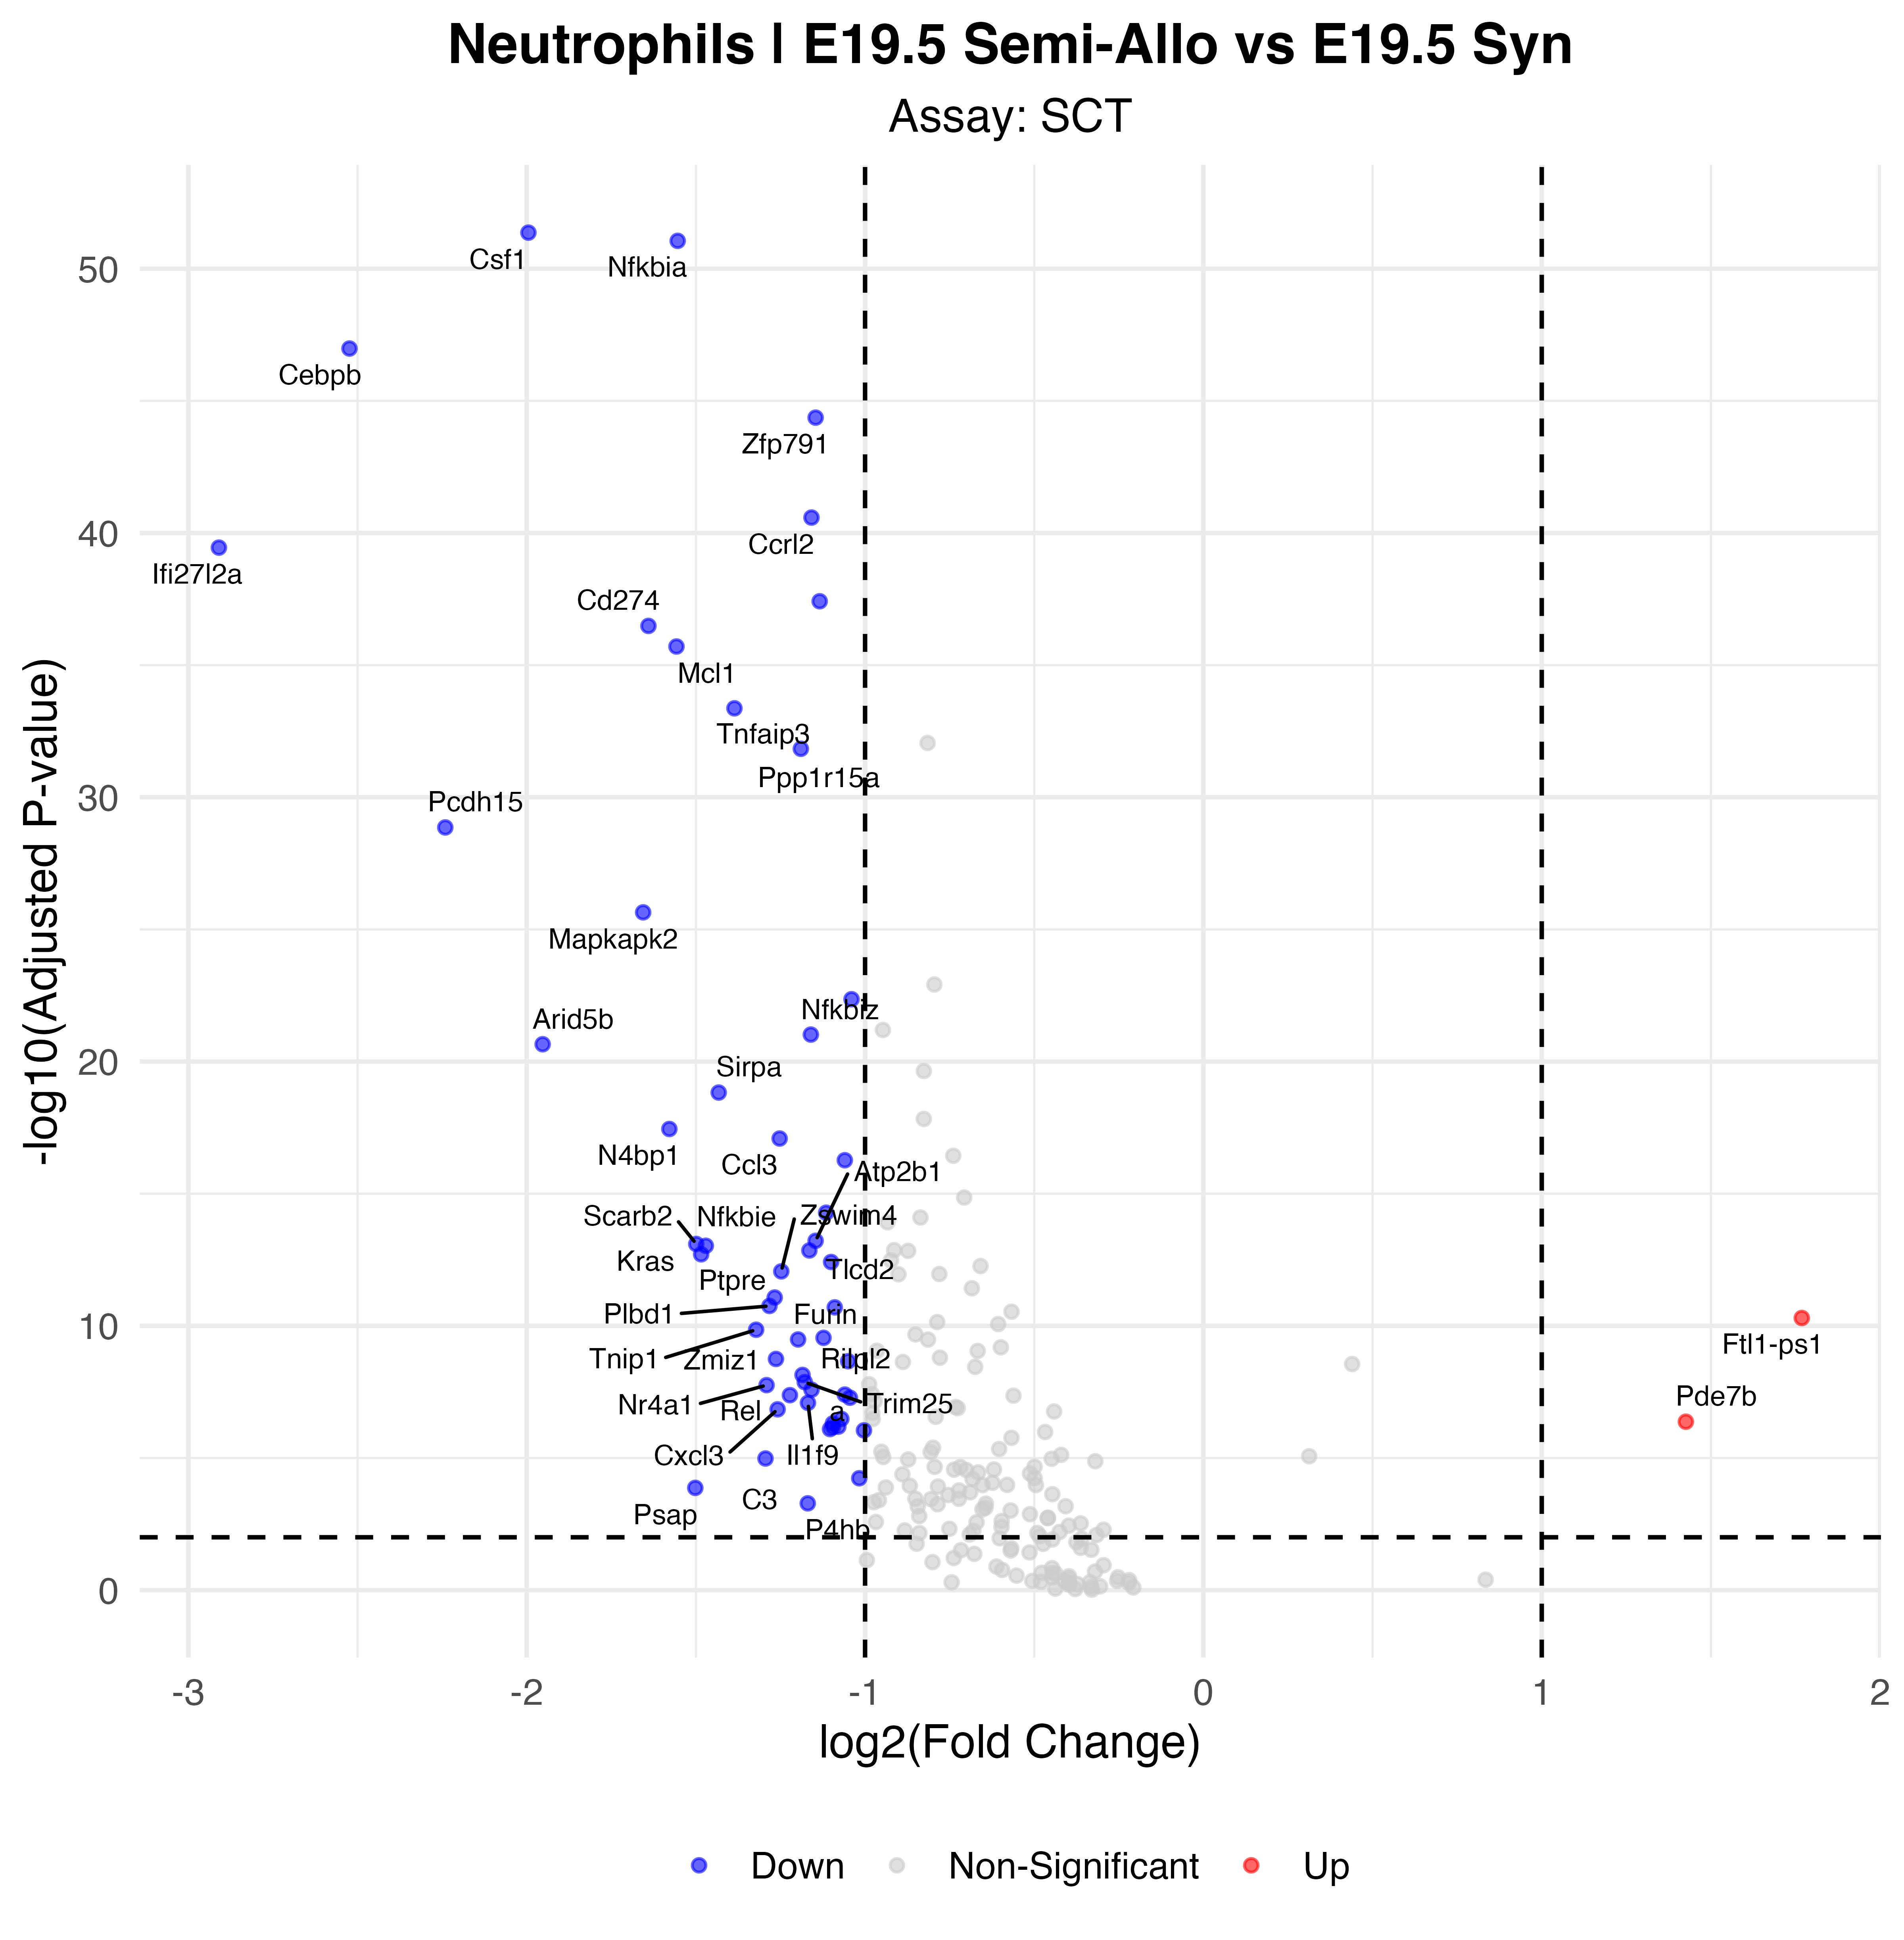

Source data for this figure (header and first rows):
p_val, avg_log2FC, pct.1, pct.2, p_val_adj, gene, p_val_adj_plot, Significance
2.45566061585211e-56, -1.995, 0.349, 0.809, 4.31508683417532e-52, Csf1, 4.31508683417532e-52, Down
5.02935862589687e-56, -1.554, 0.517, 0.885, 8.83758897742598e-52, Nfkbia, 8.83758897742598e-52, Down
5.95721754775957e-52, -2.524, 0.137, 0.582, 1.04680226749231e-47, Cebpb, 1.04680226749231e-47, Down
2.45613212075837e-49, -1.146, 0.483, 0.956, 4.3159153625966e-45, Zfp791, 4.3159153625966e-45, Down
1.48374617890863e-45, -1.158, 0.595, 0.922, 2.60723878557824e-41, Ccrl2, 2.60723878557824e-41, Down
2.03418318327964e-44, -2.91, 0.095, 0.479, 3.57446668965898e-40, Ifi27l2a, 3.57446668965898e-40, Down
2.17789814449216e-42, -1.134, 0.73, 0.932, 3.82700261950162e-38, H2-D1, 3.82700261950162e-38, Down
1.86562099658658e-41, -1.64, 0.263, 0.682, 3.27826921520194e-37, Cd274, 3.27826921520194e-37, Down
1.12351788547805e-40, -1.557, 0.394, 0.753, 1.97424562836202e-36, Mcl1, 1.97424562836202e-36, Down
2.45117659819329e-38, -1.386, 0.356, 0.763, 4.30720751834526e-34, Tnfaip3, 4.30720751834526e-34, Down
8.32874000486972e-37, -1.19, 0.529, 0.841, 1.46352619365571e-32, Ppp1r15a, 1.46352619365571e-32, Down
7.8780315746197e-34, -2.241, 0.161, 0.504, 1.38432770829217e-29, Pcdh15, 1.38432770829217e-29, Down
1.28688904210288e-30, -1.656, 0.249, 0.587, 2.26132142478319e-26, Mapkapk2, 2.26132142478319e-26, Down
2.48900685227916e-27, -1.04, 0.529, 0.819, 4.37368284082493e-23, Slfn4, 4.37368284082493e-23, Down
5.42255749706434e-26, -1.16, 0.455, 0.751, 9.52851803384146e-22, Nfkbiz, 9.52851803384146e-22, Down
1.25669982661003e-25, -1.953, 0.123, 0.406, 2.20827293531914e-21, Arid5b, 2.20827293531914e-21, Down
8.47418487046808e-24, -1.433, 0.232, 0.535, 1.48908376543865e-19, Sirpa, 1.48908376543865e-19, Down
2.02519659647416e-22, -1.578, 0.17, 0.452, 3.55867545932439e-18, N4bp1, 3.55867545932439e-18, Down
4.64867142353495e-22, -1.253, 0.365, 0.658, 8.16864542543562e-18, Ccl3, 8.16864542543562e-18, Down
3.07702050844287e-21, -1.06, 0.362, 0.655, 5.40694043743582e-17, Bhlhe40, 5.40694043743582e-17, Down
2.97650839715218e-19, -1.115, 0.339, 0.616, 5.23032055547581e-15, Klf2, 5.23032055547581e-15, Down
3.44447846975687e-18, -1.146, 0.24, 0.504, 6.05263756705677e-14, Atp2b1, 6.05263756705677e-14, Down
4.53716511633117e-18, -1.499, 0.116, 0.345, 7.97270654241714e-14, Scarb2, 7.97270654241714e-14, Down
5.31163946263059e-18, -1.471, 0.14, 0.379, 9.33361286373447e-14, Nfkbie, 9.33361286373447e-14, Down
7.99181248599286e-18, -1.165, 0.253, 0.518, 1.40432129003867e-13, Tlcd2, 1.40432129003867e-13, Down
1.1158040474303e-17, -1.484, 0.147, 0.384, 1.96069087214452e-13, Kras, 1.96069087214452e-13, Down
2.18357775179035e-17, -1.1, 0.244, 0.504, 3.836982825446e-13, Zeb2, 3.836982825446e-13, Down
4.94802403166019e-17, -1.248, 0.211, 0.46, 8.69466782843328e-13, Zswim4, 8.69466782843328e-13, Down
4.82648674559423e-16, -1.267, 0.182, 0.413, 8.48110250935819e-12, Ptpre, 8.48110250935819e-12, Down
1.00434724214185e-15, -1.283, 0.242, 0.479, 1.76483897389165e-11, Plbd1, 1.76483897389165e-11, Down
1.13961897583376e-15, -1.09, 0.246, 0.487, 2.00253846433509e-11, Fcer1g, 2.00253846433509e-11, Down
2.86880709026979e-15, 1.769, 0.422, 0.213, 5.04106781902207e-11, Ftl1-ps1, 5.04106781902207e-11, Up
7.99847721699798e-15, -1.322, 0.144, 0.357, 1.40549241657088e-10, Tnip1, 1.40549241657088e-10, Down
1.61731771807213e-14, -1.123, 0.147, 0.357, 2.84195069419634e-10, Inpp5a, 2.84195069419634e-10, Down
1.86309580538476e-14, -1.198, 0.14, 0.355, 3.27383194922211e-10, Furin, 3.27383194922211e-10, Down
1.01844349060551e-13, -1.263, 0.206, 0.418, 1.78960890169201e-09, Zmiz1, 1.78960890169201e-09, Down
1.24098223699017e-13, -1.05, 0.26, 0.487, 2.18065398683912e-09, Tnfaip2, 2.18065398683912e-09, Down
4.0962108643507e-13, -1.185, 0.19, 0.399, 7.19786173083705e-09, Rilpl2, 7.19786173083705e-09, Down
7.66153474804738e-13, -1.178, 0.197, 0.403, 1.34628488592689e-08, Trim25, 1.34628488592689e-08, Down
9.96620705960636e-13, -1.291, 0.154, 0.345, 1.75126190451403e-08, Nr4a1, 1.75126190451403e-08, Down
1.48595955113168e-12, -1.158, 0.173, 0.374, 2.61112812324859e-08, a, 2.61112812324859e-08, Down
2.26721972484588e-12, -1.06, 0.183, 0.389, 3.98395850049919e-08, Ctsz, 3.98395850049919e-08, Down
2.3846104214854e-12, -1.222, 0.192, 0.386, 4.19023743263414e-08, Rel, 4.19023743263414e-08, Down
2.98379719214026e-12, -1.045, 0.17, 0.367, 5.24312842602886e-08, Ptpn6, 5.24312842602886e-08, Down
4.66518957658204e-12, -1.169, 0.144, 0.33, 8.19767112396996e-08, Il1f9, 8.19767112396996e-08, Down
8.20502185412735e-12, -1.259, 0.235, 0.433, 1.44178644020726e-07, Cxcl3, 1.44178644020726e-07, Down
1.8877489263218e-11, -1.07, 0.182, 0.369, 3.31715241333267e-07, Ptprj, 3.31715241333267e-07, Down
2.41265735594232e-11, 1.426, 0.424, 0.252, 4.23952150586185e-07, Pde7b, 4.23952150586185e-07, Up
2.78756045571848e-11, -1.095, 0.149, 0.33, 4.89830123278851e-07, Gtsf2, 4.89830123278851e-07, Down
3.70262196928133e-11, -1.079, 0.254, 0.44, 6.50624732442115e-07, Id2, 6.50624732442115e-07, Down
3.88577016297251e-11, -1.095, 0.19, 0.377, 6.8280753303753e-07, H2-Q4, 6.8280753303753e-07, Down
4.58844355215712e-11, -1.104, 0.256, 0.447, 8.06281300985048e-07, Socs3, 8.06281300985048e-07, Down
5.13018940975636e-11, -1.003, 0.213, 0.403, 9.01476883082387e-07, Srsf5, 9.01476883082387e-07, Down
5.94121864265473e-10, -1.294, 0.187, 0.357, 1.04399093988729e-05, C3, 1.04399093988729e-05, Down
3.32056221975698e-09, -1.017, 0.176, 0.337, 5.83489193255696e-05, Clk1, 5.83489193255696e-05, Down
7.69824143620944e-09, -1.502, 0.294, 0.457, 0.0001353, Psap, 0.0001353, Down
2.95724588374184e-08, -1.169, 0.197, 0.345, 0.0005196, P4hb, 0.0005196, Down
